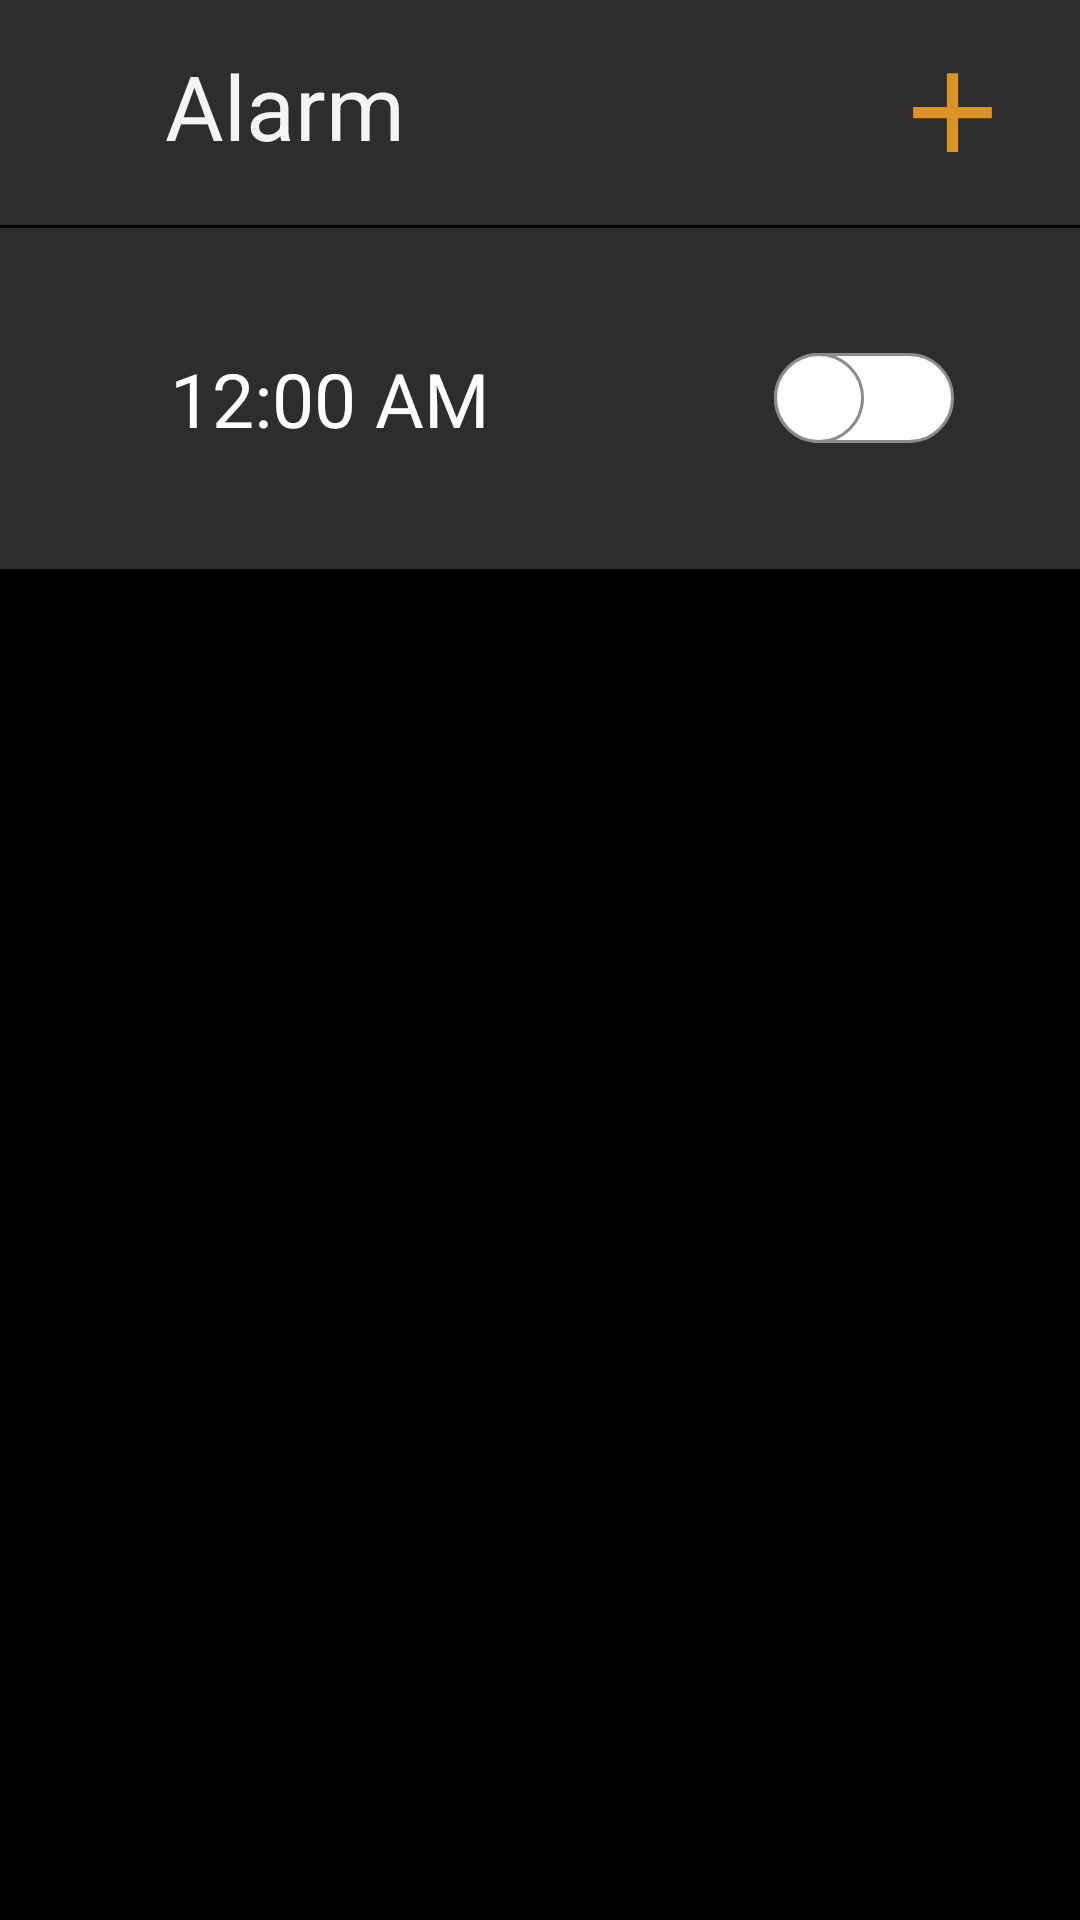

Layout XML and referenced resources for this Android screen:
<!-- AndroidManifest.xml: application theme Theme.AlarmApp -->
<!-- res/layout/fragment_alarm.xml -->
<?xml version="1.0" encoding="utf-8"?>
<layout xmlns:android="http://schemas.android.com/apk/res/android"
    xmlns:tools="http://schemas.android.com/tools"
    android:background="@color/black"
    xmlns:app="http://schemas.android.com/apk/res-auto">
    <FrameLayout
        android:layout_width="match_parent"
        android:layout_height="match_parent"
        tools:context=".ui.theme.fragments.AlarmFragment">
        <androidx.appcompat.widget.LinearLayoutCompat
            android:layout_width="match_parent"
            android:layout_height="5000dp"
            android:background="@color/black"
            android:orientation="vertical">
            <androidx.appcompat.widget.LinearLayoutCompat
                android:layout_width="match_parent"
                android:layout_height="wrap_content"
                android:orientation="horizontal">
                <androidx.appcompat.widget.LinearLayoutCompat
                    android:layout_width="match_parent"
                    android:layout_height="wrap_content"
                    android:padding="15dp"
                    android:weightSum="2"
                    android:layout_gravity="center"
                    android:background="#2E2C2C">
                    <LinearLayout
                        android:layout_width="wrap_content"
                        android:layout_height="wrap_content">
                        <TextView
                            android:layout_width="wrap_content"
                            android:layout_height="wrap_content"
                            android:text="@string/alarm"
                            android:layout_marginStart="40dp"
                            android:textSize="30sp"
                            android:gravity="center"
                            android:textColor="#F4F4F4"/>
                    </LinearLayout>
                    <ImageView
                        android:layout_width="45dp"
                        android:layout_height="45dp"
                        android:layout_marginStart="160dp"
                        android:background="@drawable/baseline_add_24"
                        android:id="@+id/addAlarm"
                        android:contentDescription="@string/to_set_alarm" />
                </androidx.appcompat.widget.LinearLayoutCompat>
            </androidx.appcompat.widget.LinearLayoutCompat>
            <androidx.appcompat.widget.LinearLayoutCompat
                android:layout_width="match_parent"
                android:layout_height="wrap_content"
                android:padding="20dp"
                android:layout_marginTop="1dp"
                android:background="#2E2C2C"
                android:gravity="center"
                android:orientation="horizontal">
                <androidx.appcompat.widget.LinearLayoutCompat
                    android:layout_width="wrap_content"
                    android:layout_height="wrap_content">
                    <TextView
                        android:layout_width="match_parent"
                        android:layout_height="wrap_content"
                        android:text="12:00 AM"
                        android:id="@+id/alarmTime"
                        android:padding="20dp"
                        android:textColor="#FFFFFF"
                        android:textSize="25sp" />
                </androidx.appcompat.widget.LinearLayoutCompat>











                <androidx.appcompat.widget.SwitchCompat
                    android:layout_width="wrap_content"
                    android:layout_height="48dp"
                    android:id="@+id/alarmToggle"
                    android:padding="5dp"
                    android:textOff="@string/off"
                    android:textOn="@string/on"
                    android:layout_marginStart="70dp"
                    android:thumb="@drawable/click_toggle"
                    app:showText="true"
                    app:track="@drawable/toggle_drawable" />
            </androidx.appcompat.widget.LinearLayoutCompat>
        </androidx.appcompat.widget.LinearLayoutCompat>
    </FrameLayout>
</layout>
<!-- resources referenced by this layout -->
<resources>
  <!-- drawable baseline_add_24 (drawable) -->
  <vector android:height="25dp" android:tint="#DC9325"
      android:viewportHeight="24" android:viewportWidth="24"
      android:width="25dp" xmlns:android="http://schemas.android.com/apk/res/android">
      <path android:fillColor="@android:color/white" android:pathData="M19,13h-6v6h-2v-6H5v-2h6V5h2v6h6v2z"/>
  </vector>
  <!-- drawable baseline_toggle_on_24 (drawable) -->
  <vector android:height="24dp" android:tint="#DC9325"
      android:viewportHeight="24" android:viewportWidth="24"
      android:width="24dp"
      xmlns:android="http://schemas.android.com/apk/res/android">
      <path android:fillColor="@android:color/white"
          android:pathData="M17,7L7,7c-2.76,0 -5,2.24 -5,5s2.24,
          5 5,5h10c2.76,0 5,-2.24 5,-5s-2.24,-5 -5,-5zM17,15c-1.66,
          0 -3,-1.34 -3,-3s1.34,-3 3,-3 3,1.34 3,3 -1.34,3 -3,3z"/>
  </vector>
  <!-- drawable click_toggle (drawable) -->
  <?xml version="1.0" encoding="utf-8"?>
  <selector xmlns:android="http://schemas.android.com/apk/res/android">
      <item android:state_checked="true">
          <shape android:shape="oval">
              <solid android:color="@android:color/white" />
              <stroke android:width="1dp" android:color="#8c8c8c"/>
              <size android:width="30dp" android:height="30dp" />
          </shape>
  
      </item>
      <item android:state_checked="false">
          <shape android:shape="oval">
              <solid android:color="@android:color/white" />
              <stroke android:width="1dp" android:color="#8c8c8c" />
              <size android:width="30dp" android:height="30dp" />
          </shape>
      </item>
  </selector>
  <!-- drawable toggle_drawable (drawable) -->
  <?xml version="1.0" encoding="utf-8"?>
  <selector xmlns:android="http://schemas.android.com/apk/res/android">
      <item android:state_checked="true">
          <shape android:shape="rectangle">
              <solid android:color="#8c8c8c" />
              <corners android:radius="100dp" />
              <stroke android:width="1dp" android:color="#8c8c8c" />
              <size android:height="15dp" />
          </shape>
      </item>
      <item android:state_checked="false">
          <shape android:shape="rectangle">
              <solid android:color="@android:color/white" />
              <corners android:radius="100dp" />
              <stroke android:width="1dp" android:color="#8c8c8c" />
              <size android:height="15dp" />
          </shape>
      </item>
  </selector>
  <string name="alarm">Alarm</string>
  <string name="off">off</string>
  <string name="on">on</string>
  <string name="to_set_alarm">To set Alarm</string>
  <style name="Theme.AlarmApp" parent="Theme.AppCompat.NoActionBar" />
  <!-- not gathered from this repository: default colours our renderer supplied (Android Studio template values) -->
  <color name="black">#FF000000</color>
</resources>
